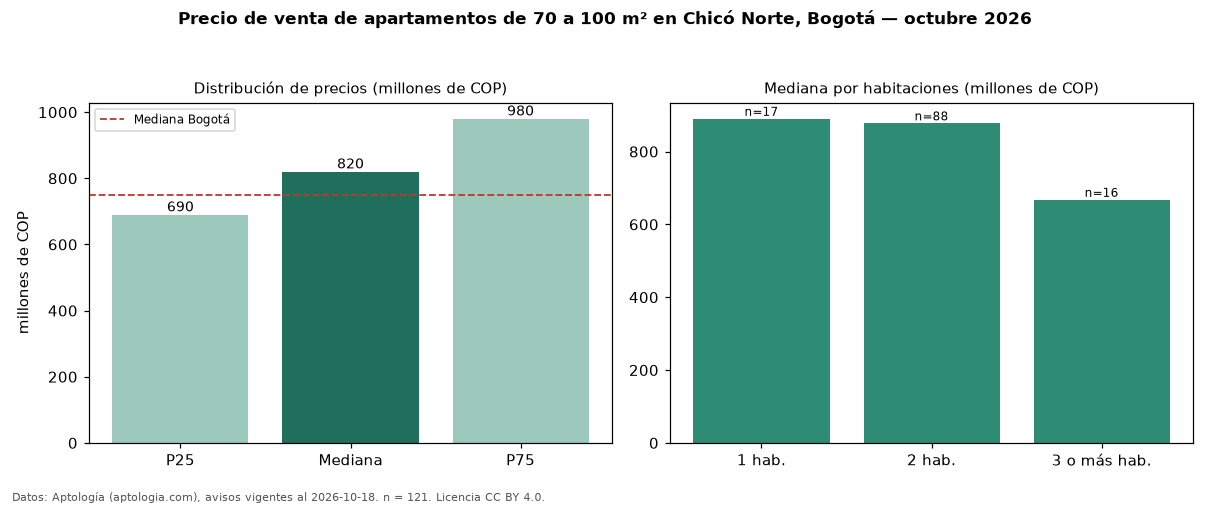

Source data for this figure (header and first rows):
seccion, metrica, valor, moneda, n
filtro, area3, de 70 a 100 m², , 121
precio, p25, 690000000, COP, 121
precio, mediana, 820000000, COP, 121
precio, p75, 980000000, COP, 121
precio, minimo, 450000000, COP, 121
precio, maximo, 2200000000, COP, 121
m2, mediana_precio_m2, 9995299, COP, 114
m2, area_mediana_m2, 84.0, m2, 114
admin, mediana_admin_mes, 880000, COP, 107
banos, mediana_banos, 2.0, , 
parqueadero, pct_con_parqueadero, 100.0, %, 120
estrato, estrato_mas_frecuente, 6, , 120
habitaciones, 1, 890000000, COP, 17
habitaciones, 2, 877500000, COP, 88
habitaciones, 3+, 667500000, COP, 16
ciudad, mediana_ciudad_referencia, 750000000, COP, 
ciudad, mediana_m2_ciudad, 7261905, COP, 
fuente, fecha_datos, 2026-10-18, , 
fuente, atribucion, https://www.aptologia.com/venta/bogota/c…, , 
fuente, licencia, CC BY 4.0, , 
